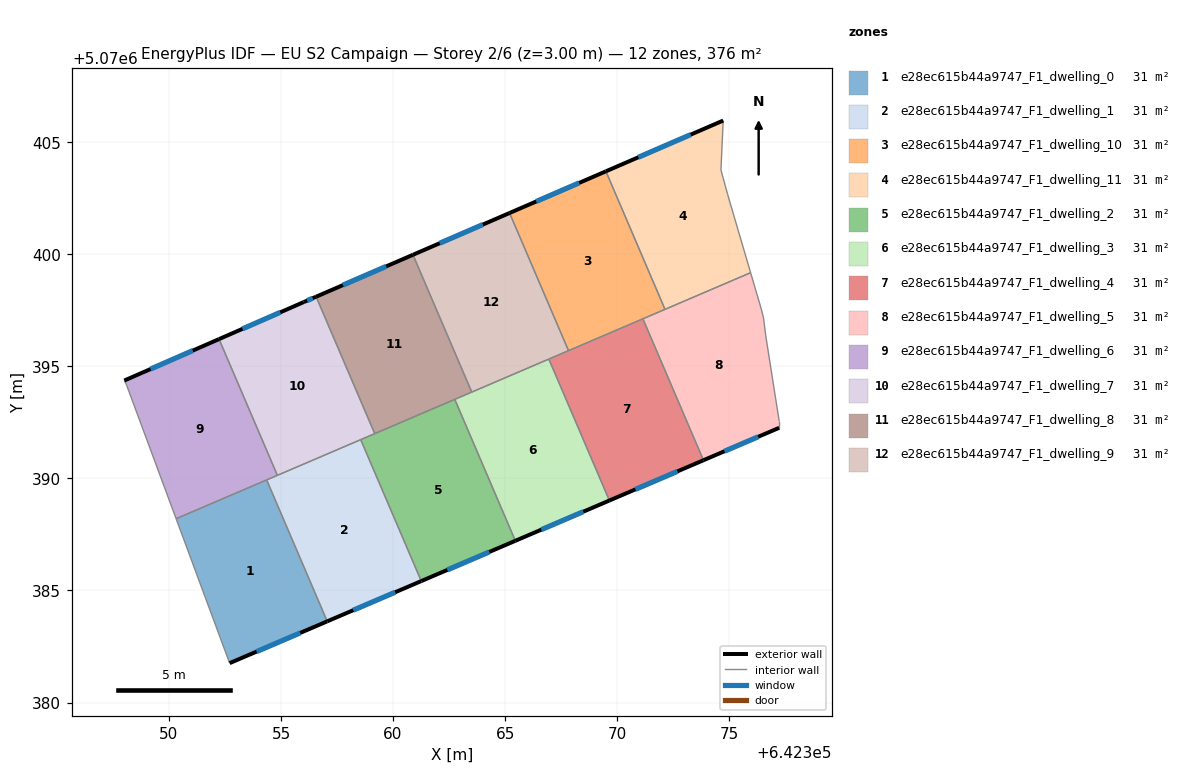
=== STOREY PLAN SPEC (per zone: floor XY polygon, exterior-wall plan segments, windows/doors) ===
zone 1: e28ec615b44a9747_F1_dwelling_0  (31.3 m²)
  floor: (642354.36, 5070389.93) (642357.06, 5070383.62) (642352.71, 5070381.76) (642350.32, 5070388.20)
  exterior wall: (642352.71, 5070381.76) – (642357.06, 5070383.62)  [4.7 m]
    window: (642353.91, 5070382.27) – (642355.86, 5070383.10)  [2.8 m²]
  interior walls: 3
zone 2: e28ec615b44a9747_F1_dwelling_1  (31.3 m²)
  floor: (642358.56, 5070391.73) (642361.26, 5070385.42) (642357.06, 5070383.62) (642354.36, 5070389.93)
  exterior wall: (642357.06, 5070383.62) – (642361.26, 5070385.42)  [4.6 m]
    window: (642358.22, 5070384.12) – (642360.10, 5070384.92)  [2.7 m²]
  interior walls: 4
zone 3: e28ec615b44a9747_F1_dwelling_10  (31.3 m²)
  floor: (642369.50, 5070403.70) (642372.13, 5070397.54) (642367.83, 5070395.70) (642365.20, 5070401.84)
  exterior wall: (642369.50, 5070403.70) – (642365.20, 5070401.84)  [4.7 m]
    window: (642368.31, 5070403.19) – (642366.39, 5070402.36)  [2.8 m²]
  interior walls: 4
zone 4: e28ec615b44a9747_F1_dwelling_11  (31.3 m²)
  floor: (642374.73, 5070405.97) (642374.63, 5070403.76) (642374.93, 5070402.66) (642375.95, 5070399.18) (642372.13, 5070397.54) (642369.50, 5070403.70)
  exterior wall: (642374.73, 5070405.97) – (642369.50, 5070403.70)  [5.7 m]
    window: (642373.28, 5070405.34) – (642370.95, 5070404.33)  [3.4 m²]
  interior walls: 5
zone 5: e28ec615b44a9747_F1_dwelling_2  (31.3 m²)
  floor: (642362.75, 5070393.53) (642365.46, 5070387.21) (642361.26, 5070385.42) (642358.56, 5070391.73)
  exterior wall: (642361.26, 5070385.42) – (642365.46, 5070387.21)  [4.6 m]
    window: (642362.42, 5070385.92) – (642364.29, 5070386.72)  [2.7 m²]
  interior walls: 4
zone 6: e28ec615b44a9747_F1_dwelling_3  (31.3 m²)
  floor: (642366.95, 5070395.32) (642369.65, 5070389.01) (642365.46, 5070387.21) (642362.75, 5070393.53)
  exterior wall: (642365.46, 5070387.21) – (642369.65, 5070389.01)  [4.6 m]
    window: (642366.62, 5070387.71) – (642368.49, 5070388.52)  [2.7 m²]
  interior walls: 4
zone 7: e28ec615b44a9747_F1_dwelling_4  (31.3 m²)
  floor: (642371.15, 5070397.12) (642373.85, 5070390.81) (642369.65, 5070389.01) (642366.95, 5070395.32)
  exterior wall: (642369.65, 5070389.01) – (642373.85, 5070390.81)  [4.6 m]
    window: (642370.81, 5070389.51) – (642372.69, 5070390.31)  [2.7 m²]
  interior walls: 4
zone 8: e28ec615b44a9747_F1_dwelling_5  (31.3 m²)
  floor: (642375.95, 5070399.18) (642376.43, 5070397.56) (642376.53, 5070397.16) (642376.63, 5070396.36) (642377.23, 5070392.56) (642377.23, 5070392.26) (642373.85, 5070390.81) (642371.15, 5070397.12)
  exterior wall: (642373.85, 5070390.81) – (642377.23, 5070392.26)  [3.7 m]
    window: (642374.79, 5070391.21) – (642376.29, 5070391.86)  [2.2 m²]
  interior walls: 8
zone 9: e28ec615b44a9747_F1_dwelling_6  (31.3 m²)
  floor: (642352.23, 5070396.21) (642354.84, 5070390.14) (642350.32, 5070388.20) (642348.11, 5070394.17) (642348.01, 5070394.37)
  exterior wall: (642352.23, 5070396.21) – (642348.01, 5070394.37)  [4.6 m]
    window: (642351.07, 5070395.70) – (642349.18, 5070394.88)  [2.8 m²]
  interior walls: 5
zone 10: e28ec615b44a9747_F1_dwelling_7  (31.3 m²)
  floor: (642356.57, 5070398.11) (642359.18, 5070392.00) (642354.84, 5070390.14) (642352.23, 5070396.21) (642356.02, 5070397.87)
  exterior wall: (642356.02, 5070397.87) – (642352.23, 5070396.21)  [4.1 m]
    window: (642354.97, 5070397.41) – (642353.28, 5070396.67)  [2.5 m²]
  exterior wall: (642356.57, 5070398.11) – (642356.02, 5070397.87)  [0.6 m]
    window: (642356.41, 5070398.04) – (642356.17, 5070397.93)  [0.4 m²]
  interior walls: 4
zone 11: e28ec615b44a9747_F1_dwelling_8  (31.3 m²)
  floor: (642360.89, 5070399.98) (642363.51, 5070393.85) (642359.18, 5070392.00) (642356.57, 5070398.11)
  exterior wall: (642360.89, 5070399.98) – (642356.57, 5070398.11)  [4.7 m]
    window: (642359.69, 5070399.46) – (642357.76, 5070398.62)  [2.8 m²]
  interior walls: 4
zone 12: e28ec615b44a9747_F1_dwelling_9  (31.3 m²)
  floor: (642365.20, 5070401.84) (642367.83, 5070395.70) (642363.51, 5070393.85) (642360.89, 5070399.98)
  exterior wall: (642365.20, 5070401.84) – (642360.89, 5070399.98)  [4.7 m]
    window: (642364.00, 5070401.32) – (642362.08, 5070400.49)  [2.8 m²]
  interior walls: 4

=== DERIVED (storey summary) ===
Building: EU S2 Campaign
Storey: 2 of 6  (floor level z = 3.00 m)
Storey gross floor area: 376.1 m²
Zones on this storey: 12
  - e28ec615b44a9747_F1_dwelling_0: floor 31.3 m²; exterior wall 4.7 m (14.2 m²); 1 window(s) 2.8 m²; WWR 19.9%
  - e28ec615b44a9747_F1_dwelling_1: floor 31.3 m²; exterior wall 4.6 m (13.7 m²); 1 window(s) 2.7 m²; WWR 19.9%
  - e28ec615b44a9747_F1_dwelling_10: floor 31.3 m²; exterior wall 4.7 m (14.1 m²); 1 window(s) 2.8 m²; WWR 19.9%
  - e28ec615b44a9747_F1_dwelling_11: floor 31.3 m²; exterior wall 5.7 m (17.1 m²); 1 window(s) 3.4 m²; WWR 19.9%
  - e28ec615b44a9747_F1_dwelling_2: floor 31.3 m²; exterior wall 4.6 m (13.7 m²); 1 window(s) 2.7 m²; WWR 19.9%
  - e28ec615b44a9747_F1_dwelling_3: floor 31.3 m²; exterior wall 4.6 m (13.7 m²); 1 window(s) 2.7 m²; WWR 19.9%
  - e28ec615b44a9747_F1_dwelling_4: floor 31.3 m²; exterior wall 4.6 m (13.7 m²); 1 window(s) 2.7 m²; WWR 19.9%
  - e28ec615b44a9747_F1_dwelling_5: floor 31.3 m²; exterior wall 3.7 m (11.0 m²); 1 window(s) 2.2 m²; WWR 19.9%
  - e28ec615b44a9747_F1_dwelling_6: floor 31.3 m²; exterior wall 4.6 m (13.8 m²); 1 window(s) 2.8 m²; WWR 19.9%
  - e28ec615b44a9747_F1_dwelling_7: floor 31.3 m²; exterior wall 4.7 m (14.2 m²); 2 window(s) 2.8 m²; WWR 19.9%
  - e28ec615b44a9747_F1_dwelling_8: floor 31.3 m²; exterior wall 4.7 m (14.1 m²); 1 window(s) 2.8 m²; WWR 19.9%
  - e28ec615b44a9747_F1_dwelling_9: floor 31.3 m²; exterior wall 4.7 m (14.1 m²); 1 window(s) 2.8 m²; WWR 19.9%
Zone adjacency (shared interzone walls):
  - e28ec615b44a9747_F1_dwelling_0 ↔ e28ec615b44a9747_F1_dwelling_1
  - e28ec615b44a9747_F1_dwelling_0 ↔ e28ec615b44a9747_F1_dwelling_6
  - e28ec615b44a9747_F1_dwelling_1 ↔ e28ec615b44a9747_F1_dwelling_2
  - e28ec615b44a9747_F1_dwelling_1 ↔ e28ec615b44a9747_F1_dwelling_6
  - e28ec615b44a9747_F1_dwelling_1 ↔ e28ec615b44a9747_F1_dwelling_7
  - e28ec615b44a9747_F1_dwelling_10 ↔ e28ec615b44a9747_F1_dwelling_11
  - e28ec615b44a9747_F1_dwelling_10 ↔ e28ec615b44a9747_F1_dwelling_4
  - e28ec615b44a9747_F1_dwelling_10 ↔ e28ec615b44a9747_F1_dwelling_5
  - e28ec615b44a9747_F1_dwelling_10 ↔ e28ec615b44a9747_F1_dwelling_9
  - e28ec615b44a9747_F1_dwelling_11 ↔ e28ec615b44a9747_F1_dwelling_5
  - e28ec615b44a9747_F1_dwelling_2 ↔ e28ec615b44a9747_F1_dwelling_3
  - e28ec615b44a9747_F1_dwelling_2 ↔ e28ec615b44a9747_F1_dwelling_7
  - e28ec615b44a9747_F1_dwelling_2 ↔ e28ec615b44a9747_F1_dwelling_8
  - e28ec615b44a9747_F1_dwelling_3 ↔ e28ec615b44a9747_F1_dwelling_4
  - e28ec615b44a9747_F1_dwelling_3 ↔ e28ec615b44a9747_F1_dwelling_8
  - e28ec615b44a9747_F1_dwelling_3 ↔ e28ec615b44a9747_F1_dwelling_9
  - e28ec615b44a9747_F1_dwelling_4 ↔ e28ec615b44a9747_F1_dwelling_5
  - e28ec615b44a9747_F1_dwelling_4 ↔ e28ec615b44a9747_F1_dwelling_9
  - e28ec615b44a9747_F1_dwelling_6 ↔ e28ec615b44a9747_F1_dwelling_7
  - e28ec615b44a9747_F1_dwelling_7 ↔ e28ec615b44a9747_F1_dwelling_8
  - e28ec615b44a9747_F1_dwelling_8 ↔ e28ec615b44a9747_F1_dwelling_9